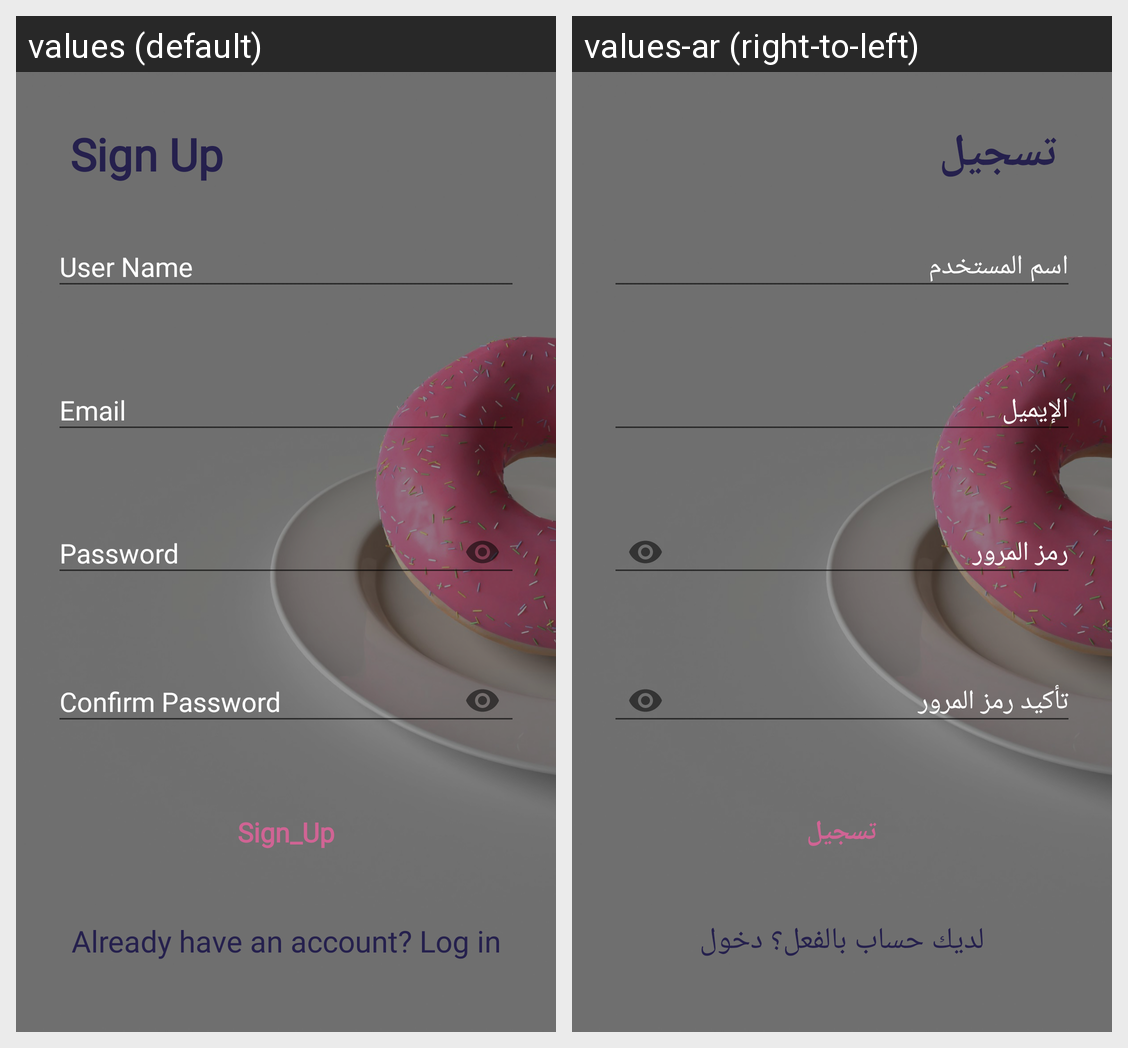

This grid shows one Android layout under two languages. Give, for every string resource on the screen, its name, the default text and each shown locale's text.
Android screen res/layout/activity_sign_up.xml rendered under 2 locales, left to right: values (default), values-ar (right-to-left). Device: Nexus 5 (rendered at 1080×1920; each locale shown at half size, 540×960, under a caption strip naming it); theme Theme.AppCompat.Light.NoActionBar.
Strings drawn on this screen, with the default value and each locale's value (text and hints the layout hard-codes, and strings that could not be matched under every locale, appear in the picture but are not listed):

display_name
  values: User Name
  values-ar: اسم المستخدم

email
  values: Email
  values-ar: الإيميل

password
  values: Password
  values-ar: رمز المرور

confirm_password
  values: Confirm Password
  values-ar: تأكيد رمز المرور

sign_up
  values: Sign_Up
  values-ar: تسجيل

already_have_an_account_log_in
  values: Already have an account? Log in
  values-ar: لديك حساب بالفعل؟ دخول

signup
  values: Sign Up
  values-ar: تسجيل
